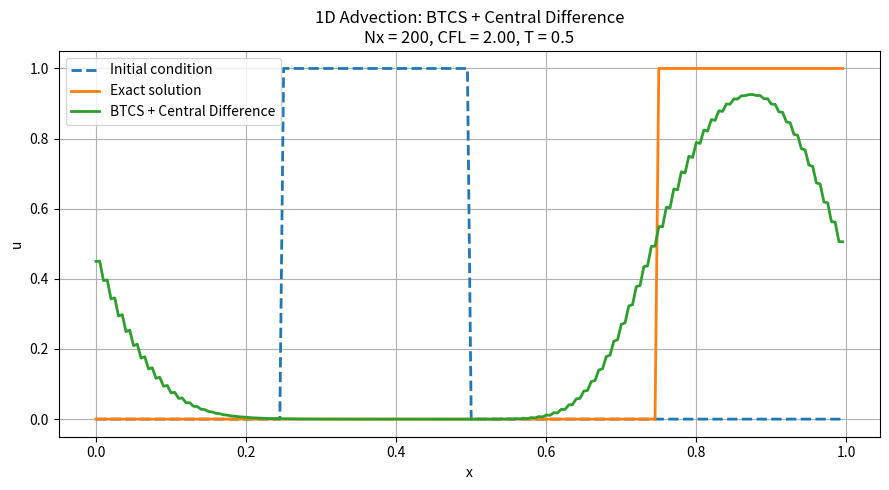

The matplotlib source for this figure:
import numpy as np
import matplotlib.pyplot as plt

# ============================================================
# 1D LINEAR ADVECTION EQUATION
#
#       u_t + a u_x = 0
#
# BTCS:
#
# (u_j^(n+1) - u_j^n)/dt
#     + a (u_(j+1)^(n+1) - u_(j-1)^(n+1))/(2 dx) = 0
#
# ============================================================


# ------------------------------------------------------------
# PARAMETERS
# ------------------------------------------------------------

a = 1.0                  # Advection velocity
L = 1.0                  # Domain length

Nx = 200                 # Number of grid points
dx = L / Nx

CFL = 2.0                # Can be > 1: BTCS is unconditionally stable
dt = CFL * dx / abs(a)

T_final = 0.5            # Final simulation time
Nt = int(np.ceil(T_final / dt))

# Adjust dt so that we finish exactly at T_final
dt = T_final / Nt

# Actual CFL number
C = a * dt / dx

print("dx =", dx)
print("dt =", dt)
print("Number of time steps =", Nt)
print("CFL =", C)


# ------------------------------------------------------------
# GRID
# ------------------------------------------------------------

x = np.linspace(0.0, L, Nx, endpoint=False)


# ------------------------------------------------------------
# INITIAL CONDITION: JUMP / SQUARE PULSE
#
# u = 1 for 0.25 <= x < 0.50
# u = 0 elsewhere
#
# ------------------------------------------------------------

u = np.zeros(Nx)

u[(x >= 0.25) & (x < 0.50)] = 1.0

u_initial = u.copy()


# ------------------------------------------------------------
# BUILD BTCS MATRIX
#
# From:
#
# u_j^(n+1)
# + (C/2) u_(j+1)^(n+1)
# - (C/2) u_(j-1)^(n+1)
# = u_j^n
#
# So:
#
#              A u^(n+1) = u^n
#
# ------------------------------------------------------------

A = np.zeros((Nx, Nx))

for j in range(Nx):

    # Main diagonal
    A[j, j] = 1.0

    # Right neighbor: j+1
    A[j, (j + 1) % Nx] = C / 2.0

    # Left neighbor: j-1
    A[j, (j - 1) % Nx] = -C / 2.0


# ------------------------------------------------------------
# TIME INTEGRATION
# ------------------------------------------------------------

for n in range(Nt):

    # Solve:
    #
    # A u^(n+1) = u^n
    #
    u = np.linalg.solve(A, u)


# ------------------------------------------------------------
# EXACT SOLUTION
#
# For periodic advection:
#
# u(x,t) = u0(x - a*t)
#
# ------------------------------------------------------------

x_shifted = (x - a * T_final) % L

u_exact = np.zeros(Nx)

u_exact[(x_shifted >= 0.25) & (x_shifted < 0.50)] = 1.0


# ------------------------------------------------------------
# PLOT
# ------------------------------------------------------------

plt.figure(figsize=(9, 5))

plt.plot(
    x,
    u_initial,
    "--",
    linewidth=2,
    label="Initial condition"
)

plt.plot(
    x,
    u_exact,
    linewidth=2,
    label="Exact solution"
)

plt.plot(
    x,
    u,
    linewidth=2,
    label="BTCS + Central Difference"
)

plt.xlabel("x")
plt.ylabel("u")
plt.title(
    f"1D Advection: BTCS + Central Difference\n"
    f"Nx = {Nx}, CFL = {C:.2f}, T = {T_final}"
)

plt.legend()
plt.grid(True)
plt.tight_layout()

plt.show()
